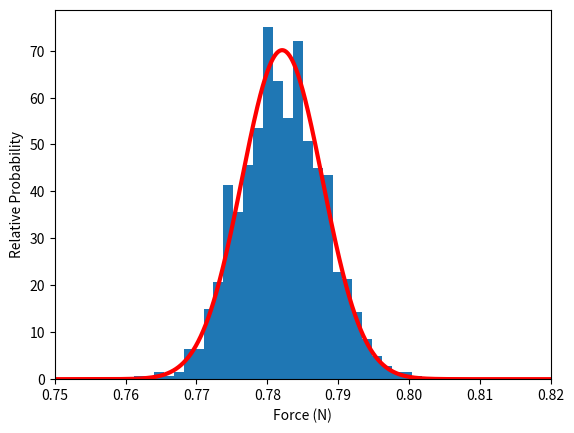

Here is the Python script that generated this plot:
# -*- coding: utf-8 -*-
"""
Created on Tue Jul 25 03:27:45 2023

@author: nagarajan
"""

import numpy as np
import matplotlib.pyplot as plt

# Defined constant(s)
G = 6.67384e-11  # SI units

# Define values to sample from
mean_m_1 = 40.e4
sigma_m_1 = 0.05e4
mean_m_2 = 30.e4
sigma_m_2 = 0.1e4
mean_r = 3.2
sigma_r = 0.01

# Compute mean and uncertainty in the force using standard error propagation (ANALYTICAL):
    
mean_f = G * mean_m_1 * mean_m_2 / mean_r ** 2
sigma_f = mean_f * np.sqrt((sigma_m_1 / mean_m_2) ** 2
                           + (sigma_m_2 / mean_m_2) ** 2
                           + 4. * (sigma_r / mean_r) ** 2)
print(mean_f, sigma_f)

# Now compute this using Monte-Carlo error propagation. We sample N initial values that are drawn from the initial distributions:
    
N = 1000
m_1 = np.random.normal(mean_m_1, sigma_m_1, N)
m_2 = np.random.normal(mean_m_2, sigma_m_2, N)
r = np.random.normal(mean_r, sigma_r, N)

# For each sample, we can compute the force value:
F = G * m_1 * m_2 / r ** 2

# We can print for these the mean and standard deviation:
print(np.mean(F), np.std(F))

# This is similar to the values found above, but in fact we have the full distribution of values.
# Which we can plot a histogram for, along with a curve showing the Gaussian function for the result found from standard error propagation (analytically):

# Define range of output values for plotting
xmin = 0.75
xmax = 0.82

# Define Gaussian function

def gaussian(x, mu, sigma):
    norm = 1. / (sigma * np.sqrt(2. * np.pi))
    return norm * np.exp(-(x - mu) ** 2. / (2. * sigma ** 2))

x = np.linspace(xmin, xmax, 1000)
y = gaussian(x, mean_f, sigma_f)

plt.hist(F, bins=50, range=[xmin, xmax], density=True)
plt.plot(x, y, color='red', lw=3)
plt.xlabel("Force (N)")
plt.ylabel("Relative Probability")
plt.xlim(xmin, xmax)

# The distribution of sampled points is now significantly non-Gaussian, which is normal 
# because the uncertainties are large, and standard error propagation only works for 
# small errors. The conclusion is that Monte-Carlo propagation is easier to code 
# (because one doesn't need to remember all the propagation equations) and is also more 
# correct because it can take into account non-Gaussian distributions (of input or output).
    
    
    